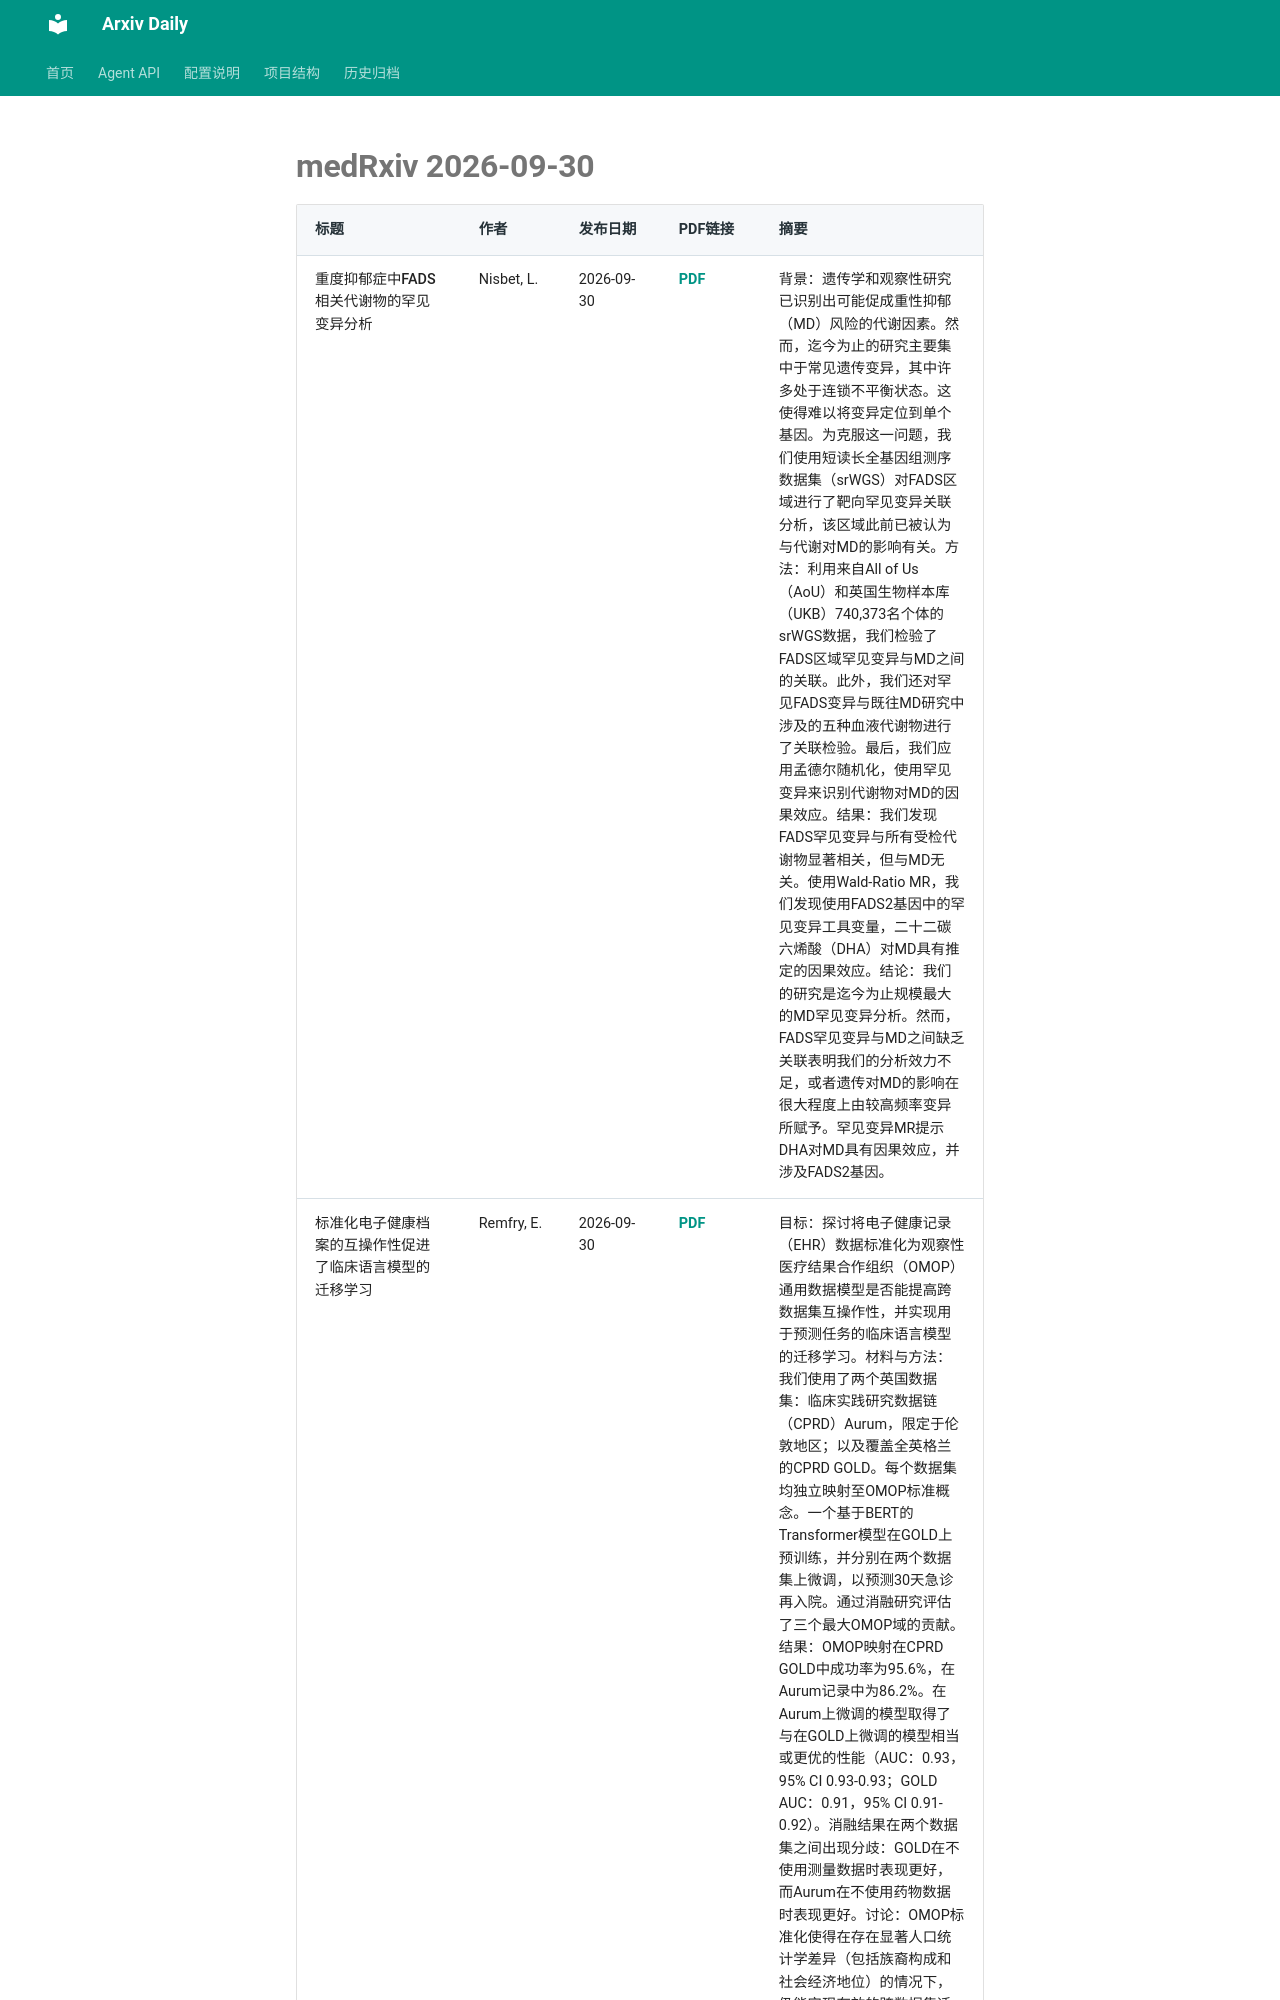

repository: Lcollection/Arxiv_Daily · page: daily-papers/2026-09-30-medrxiv/index.html · generator: mkdocs

# medRxiv 2026-09-30

| 标题 | 作者 | 发布日期 | PDF链接 | 摘要 |
|------|------|----------|--------|------|
| 重度抑郁症中FADS相关代谢物的罕见变异分析 | Nisbet, L. | 2026-09-30 | [PDF](https://www.medrxiv.org/content/10.64898/2026.09.29.26364222v1.full.pdf) | 背景：遗传学和观察性研究已识别出可能促成重性抑郁（MD）风险的代谢因素。然而，迄今为止的研究主要集中于常见遗传变异，其中许多处于连锁不平衡状态。这使得难以将变异定位到单个基因。为克服这一问题，我们使用短读长全基因组测序数据集（srWGS）对FADS区域进行了靶向罕见变异关联分析，该区域此前已被认为与代谢对MD的影响有关。方法：利用来自All of Us（AoU）和英国生物样本库（UKB）740,373名个体的srWGS数据，我们检验了FADS区域罕见变异与MD之间的关联。此外，我们还对罕见FADS变异与既往MD研究中涉及的五种血液代谢物进行了关联检验。最后，我们应用孟德尔随机化，使用罕见变异来识别代谢物对MD的因果效应。结果：我们发现FADS罕见变异与所有受检代谢物显著相关，但与MD无关。使用Wald-Ratio MR，我们发现使用FADS2基因中的罕见变异工具变量，二十二碳六烯酸（DHA）对MD具有推定的因果效应。结论：我们的研究是迄今为止规模最大的MD罕见变异分析。然而，FADS罕见变异与MD之间缺乏关联表明我们的分析效力不足，或者遗传对MD的影响在很大程度上由较高频率变异所赋予。罕见变异MR提示DHA对MD具有因果效应，并涉及FADS2基因。 |
| 标准化电子健康档案的互操作性促进了临床语言模型的迁移学习 | Remfry, E. | 2026-09-30 | [PDF](https://www.medrxiv.org/content/10.1101/2025.06.12.25329419v1.full.pdf) | 目标：探讨将电子健康记录（EHR）数据标准化为观察性医疗结果合作组织（OMOP）通用数据模型是否能提高跨数据集互操作性，并实现用于预测任务的临床语言模型的迁移学习。材料与方法：我们使用了两个英国数据集：临床实践研究数据链（CPRD）Aurum，限定于伦敦地区；以及覆盖全英格兰的CPRD GOLD。每个数据集均独立映射至OMOP标准概念。一个基于BERT的Transformer模型在GOLD上预训练，并分别在两个数据集上微调，以预测30天急诊再入院。通过消融研究评估了三个最大OMOP域的贡献。结果：OMOP映射在CPRD GOLD中成功率为95.6%，在Aurum记录中为86.2%。在Aurum上微调的模型取得了与在GOLD上微调的模型相当或更优的性能（AUC：0.93，95% CI 0.93-0.93；GOLD AUC：0.91，95% CI 0.91-0.92）。消融结果在两个数据集之间出现分歧：GOLD在不使用测量数据时表现更好，而Aurum在不使用药物数据时表现更好。讨论：OMOP标准化使得在存在显著人口统计学差异（包括族裔构成和社会经济地位）的情况下
